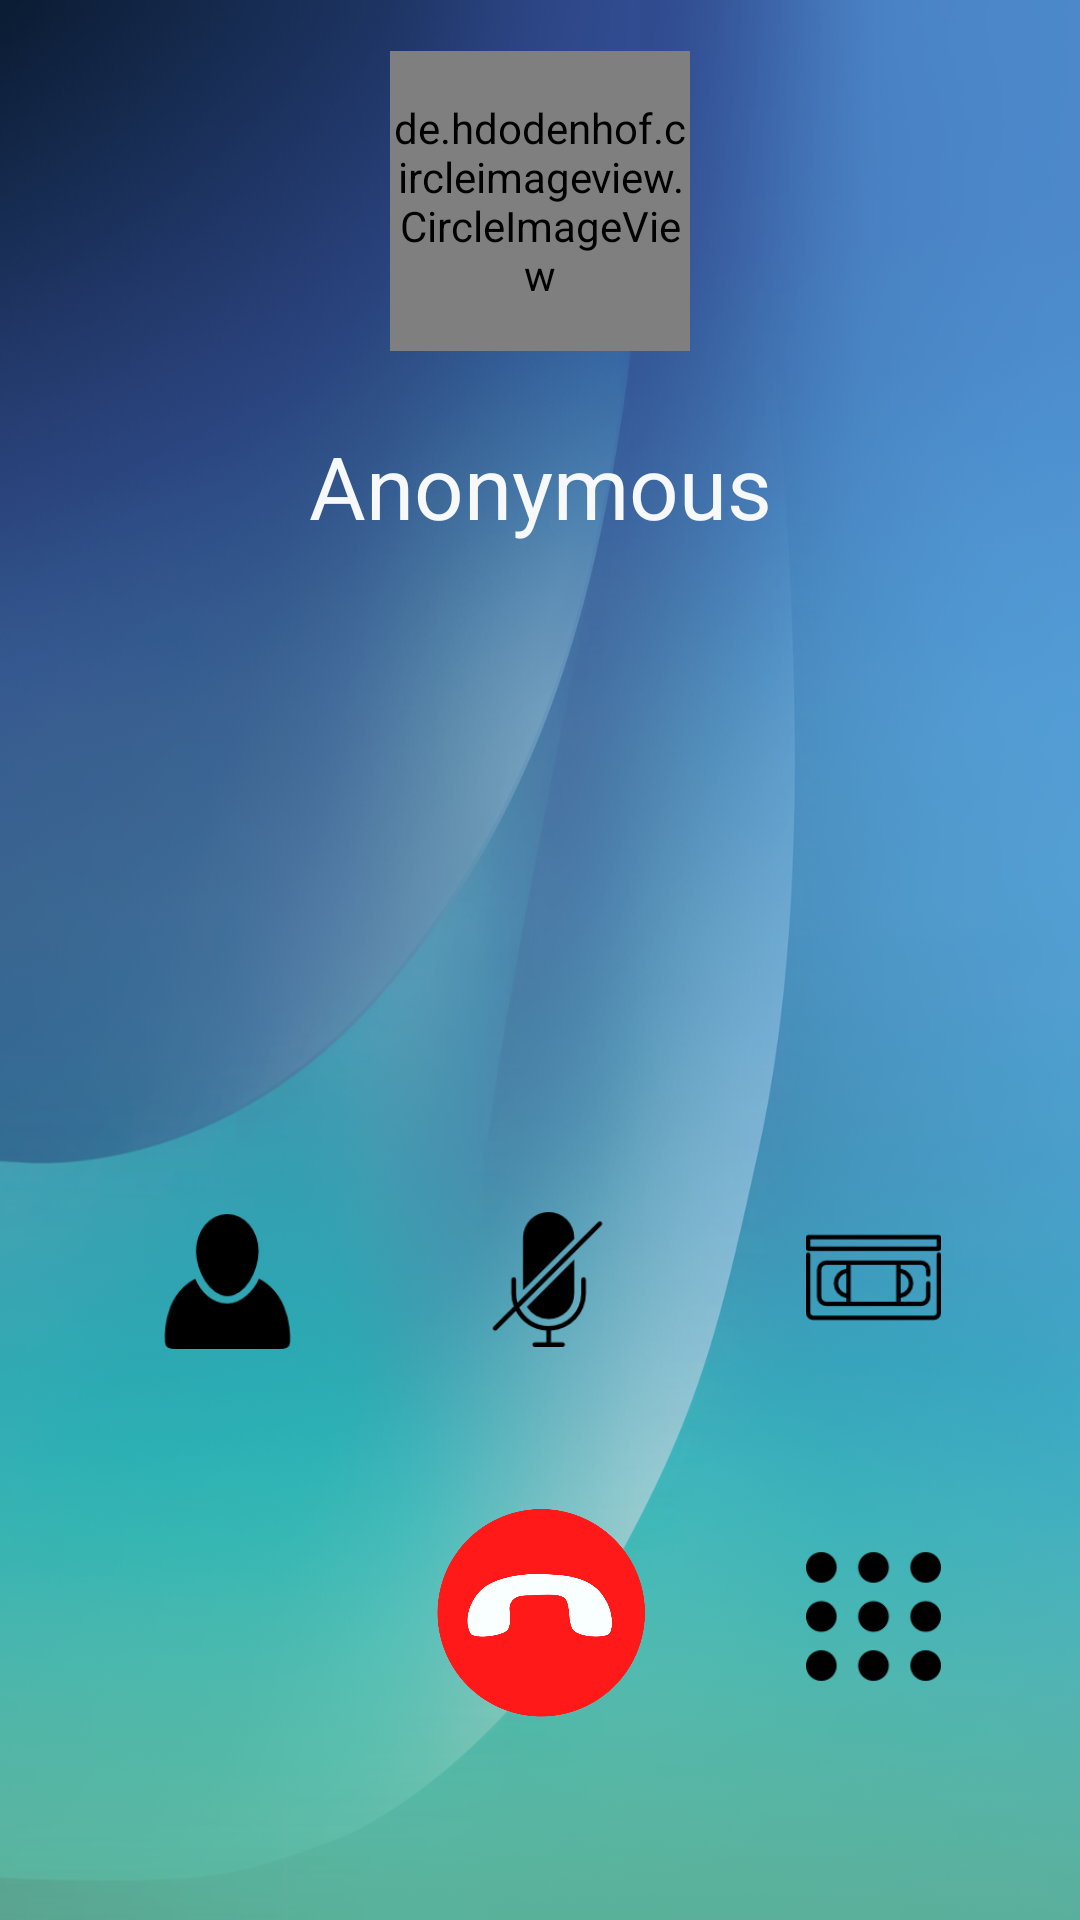

The Android layout XML behind this screen, and the referenced resources:
<!-- AndroidManifest.xml: activity theme Theme.AppCompat.Light.NoActionBar -->
<!-- res/layout/activity_answer.xml -->
<?xml version="1.0" encoding="utf-8"?>
<android.support.constraint.ConstraintLayout xmlns:android="http://schemas.android.com/apk/res/android"
    xmlns:app="http://schemas.android.com/apk/res-auto"
    xmlns:tools="http://schemas.android.com/tools"
    android:layout_width="match_parent"
    android:layout_height="match_parent"
    tools:context=".AnswerActivity"
    android:background="@drawable/rsz_1fakecall_backgroud_call">

    <Button
        android:id="@+id/bt_answer_deny"
        android:layout_width="82dp"
        android:layout_height="82dp"
        android:layout_marginBottom="8dp"
        android:layout_marginEnd="8dp"
        android:layout_marginStart="8dp"
        android:layout_marginTop="8dp"
        android:background="@drawable/fakecall_deny"
        app:layout_constraintBottom_toBottomOf="parent"
        app:layout_constraintEnd_toEndOf="parent"
        app:layout_constraintStart_toStartOf="parent"
        app:layout_constraintTop_toTopOf="parent"
        app:layout_constraintVertical_bias="0.902" />

    <Button
        android:id="@+id/bt_sound"
        android:layout_width="45dp"
        android:layout_height="45dp"
        android:layout_marginBottom="8dp"
        android:layout_marginEnd="8dp"
        android:layout_marginStart="8dp"
        android:layout_marginTop="8dp"
        android:background="@drawable/icon_sound"
        app:layout_constraintBottom_toBottomOf="parent"
        app:layout_constraintEnd_toStartOf="@+id/bt_answer_deny"
        app:layout_constraintHorizontal_bias="0.526"
        app:layout_constraintStart_toStartOf="parent"
        app:layout_constraintTop_toTopOf="parent"
        app:layout_constraintVertical_bias="0.88" />

    <Button
        android:id="@+id/button3"
        android:layout_width="45dp"
        android:layout_height="45dp"
        android:layout_marginBottom="8dp"
        android:layout_marginEnd="8dp"
        android:layout_marginStart="8dp"
        android:layout_marginTop="8dp"
        android:background="@drawable/icon_9dots"
        app:layout_constraintBottom_toBottomOf="parent"
        app:layout_constraintEnd_toEndOf="parent"
        app:layout_constraintHorizontal_bias="0.51"
        app:layout_constraintStart_toEndOf="@+id/bt_answer_deny"
        app:layout_constraintTop_toTopOf="parent"
        app:layout_constraintVertical_bias="0.878" />

    <Button
        android:id="@+id/bt_contact"
        android:layout_width="45dp"
        android:layout_height="45dp"
        android:layout_marginBottom="68dp"
        android:layout_marginEnd="8dp"
        android:layout_marginStart="36dp"
        android:background="@drawable/icon_contact"
        app:layout_constraintBottom_toTopOf="@+id/bt_sound"
        app:layout_constraintEnd_toEndOf="parent"
        app:layout_constraintHorizontal_bias="0.064"
        app:layout_constraintStart_toStartOf="parent" />

    <Button
        android:id="@+id/bt_mute"
        android:layout_width="45dp"
        android:layout_height="45dp"
        android:layout_marginBottom="48dp"
        android:layout_marginEnd="8dp"
        android:layout_marginStart="8dp"
        android:background="@drawable/icon_mute"
        app:layout_constraintBottom_toTopOf="@+id/bt_answer_deny"
        app:layout_constraintEnd_toEndOf="parent"
        app:layout_constraintHorizontal_bias="0.268"
        app:layout_constraintStart_toEndOf="@+id/bt_contact" />

    <Button
        android:id="@+id/button6"
        android:layout_width="45dp"
        android:layout_height="45dp"
        android:layout_marginBottom="68dp"
        android:layout_marginEnd="8dp"
        android:layout_marginStart="8dp"
        android:background="@drawable/icon_record"
        app:layout_constraintBottom_toTopOf="@+id/button3"
        app:layout_constraintEnd_toEndOf="parent"
        app:layout_constraintHorizontal_bias="0.592"
        app:layout_constraintStart_toEndOf="@+id/bt_mute" />

    <de.hdodenhof.circleimageview.CircleImageView
        android:id="@+id/img_avt"
        android:layout_width="100dp"
        android:layout_height="100dp"
        android:layout_marginBottom="8dp"
        android:layout_marginEnd="8dp"
        android:layout_marginStart="8dp"
        android:layout_marginTop="8dp"
        android:src="@drawable/avt_default"
        app:civ_border_color="@color/black"
        app:civ_border_width="3dp"
        app:layout_constraintBottom_toBottomOf="parent"
        app:layout_constraintEnd_toEndOf="parent"
        app:layout_constraintStart_toStartOf="parent"
        app:layout_constraintTop_toTopOf="parent"
        app:layout_constraintVertical_bias="0.017"
        app:srcCompat="@drawable/avt_default" />

    <TextView
        android:id="@+id/tv_name"
        android:layout_width="0dp"
        android:layout_height="54dp"
        android:layout_marginBottom="8dp"
        android:layout_marginEnd="8dp"
        android:layout_marginStart="8dp"
        android:layout_marginTop="8dp"
        android:text="@string/anonymous"
        android:textAlignment="center"
        android:textColor="@color/white_2"
        android:textSize="14pt"
        app:layout_constraintBottom_toBottomOf="parent"
        app:layout_constraintEnd_toEndOf="parent"
        app:layout_constraintHorizontal_bias="0.0"
        app:layout_constraintStart_toStartOf="parent"
        app:layout_constraintTop_toBottomOf="@+id/img_avt"
        app:layout_constraintVertical_bias="0.039" />

    <TextView
        android:id="@+id/txt_counter"
        android:layout_width="87dp"
        android:layout_height="41dp"
        android:layout_marginBottom="8dp"
        android:layout_marginEnd="8dp"
        android:layout_marginStart="8dp"
        android:textAlignment="center"
        android:textSize="10pt"
        android:textStyle="bold"
        app:layout_constraintBottom_toBottomOf="parent"
        app:layout_constraintEnd_toEndOf="parent"
        app:layout_constraintHorizontal_bias="0.501"
        app:layout_constraintStart_toStartOf="parent"
        app:layout_constraintTop_toBottomOf="@+id/tv_name"
        app:layout_constraintVertical_bias="0.0" />
</android.support.constraint.ConstraintLayout>
<!-- resources referenced by this layout -->
<resources>
  <color name="black">#000000</color>
  <color name="white_2">#f7f8f9</color>
  <!-- drawable fakecall_deny: png bitmap (drawable, 26297 bytes) -->
  <!-- drawable icon_9dots: png bitmap (drawable, 1849 bytes) -->
  <!-- drawable icon_contact: png bitmap (drawable, 2022 bytes) -->
  <!-- drawable icon_mute: png bitmap (drawable, 1979 bytes) -->
  <!-- drawable icon_record: png bitmap (drawable, 1752 bytes) -->
  <!-- drawable rsz_1fakecall_backgroud_call: png bitmap (drawable, 974681 bytes) -->
  <string name="anonymous">Anonymous</string>
</resources>
